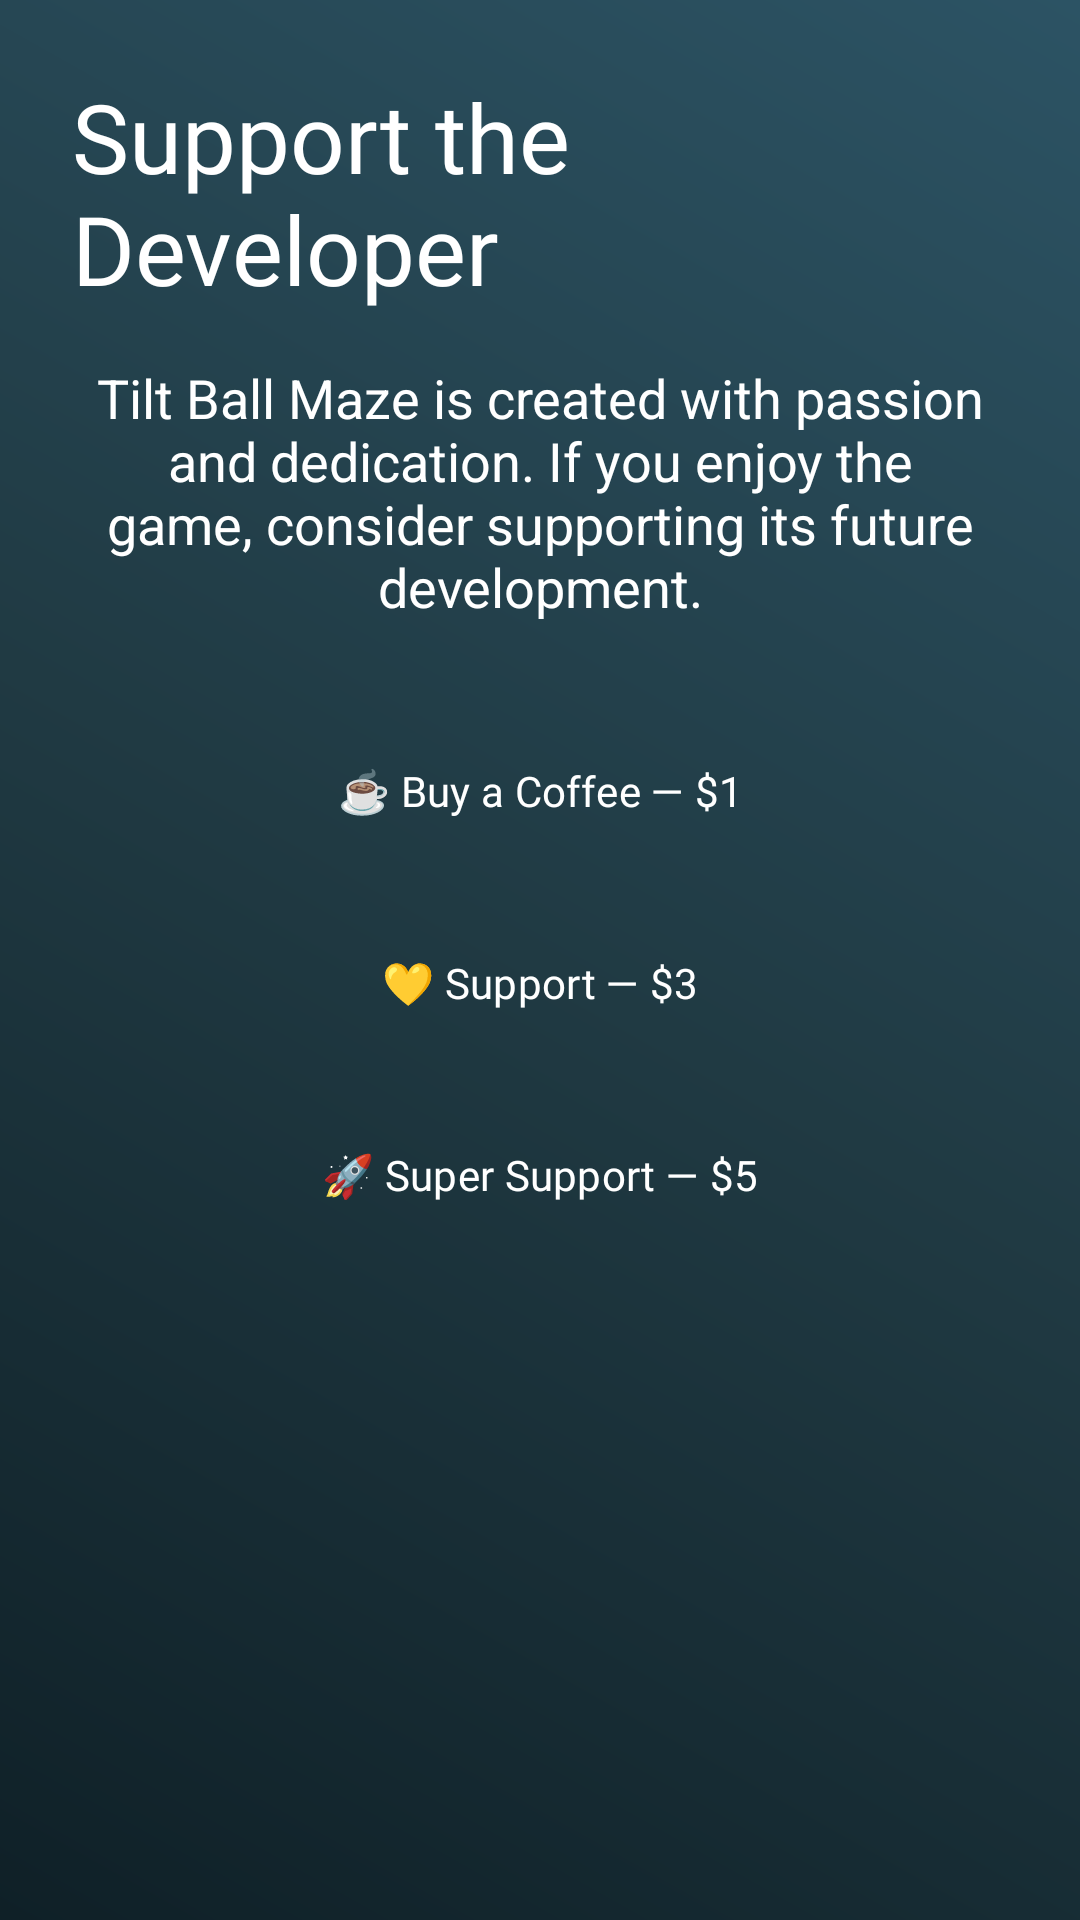

This screen was rendered from an Android layout file. Write that file and the resources it references.
<!-- AndroidManifest.xml: application theme Theme.Tiltballmaze -->
<!-- res/layout/activity_support.xml -->
<?xml version="1.0" encoding="utf-8"?>
<ScrollView xmlns:android="http://schemas.android.com/apk/res/android"
    android:layout_width="match_parent"
    android:layout_height="match_parent"
    android:padding="24dp"
    android:background="@drawable/menu_background">

    <LinearLayout
        android:id="@+id/supportContainer"
        android:orientation="vertical"
        android:gravity="center_horizontal"
        android:layout_width="match_parent"
        android:layout_height="wrap_content">

        <TextView
            android:text="@string/support_title"
            android:textSize="32sp"
            android:textColor="@android:color/white"
            android:fontFamily="@font/montserrat_bold"
            android:layout_marginBottom="16dp"
            android:layout_width="wrap_content"
            android:layout_height="wrap_content"/>

        <TextView
            android:text="@string/support_description"
            android:textSize="18sp"
            android:textColor="@android:color/white"
            android:gravity="center"
            android:layout_marginBottom="32dp"
            android:layout_width="match_parent"
            android:layout_height="wrap_content"/>

        <Button
            android:id="@+id/btnCoffee"
            android:text="@string/support_option_1"
            style="@style/GameButton"
            android:layout_marginBottom="16dp"/>

        <Button
            android:id="@+id/btnSupport"
            android:text="@string/support_option_2"
            style="@style/GameButton"
            android:layout_marginBottom="16dp"/>

        <Button
            android:id="@+id/btnSuperSupport"
            android:text="@string/support_option_3"
            style="@style/GameButton"
            android:layout_marginBottom="16dp"/>

    </LinearLayout>
</ScrollView>
<!-- resources referenced by this layout -->
<resources>
  <!-- drawable menu_background (drawable) -->
  <shape xmlns:android="http://schemas.android.com/apk/res/android">
      <gradient
          android:type="linear"
          android:startColor="#0F2027"
          android:centerColor="#203A43"
          android:endColor="#2C5364"
          android:angle="45"/>
  </shape>
  <string name="support_description">Tilt Ball Maze is created with passion and dedication. If you enjoy the game, consider supporting its future development.</string>
  <string name="support_option_1">☕ Buy a Coffee — $1</string>
  <string name="support_option_2">💛 Support — $3</string>
  <string name="support_option_3">🚀 Super Support — $5</string>
  <string name="support_title">Support the Developer</string>
  <style name="GameButton" parent="Widget.Material3.Button">
          <item name="android:layout_width">200dp</item>
          <item name="android:layout_height">wrap_content</item>
          <item name="android:backgroundTint">@color/btn_primary</item>
          <item name="android:textColor">@android:color/white</item>
          <item name="android:fontFamily">@font/montserrat_semibold</item>
          <item name="android:padding">12dp</item>
          <item name="cornerRadius">24dp</item>
          <item name="android:stateListAnimator">@animator/button_glow</item>
      </style>
  <style name="Theme.Tiltballmaze" parent="Theme.Material3.DayNight.NoActionBar" />
  <color name="btn_primary">#4CAF50</color>
</resources>
